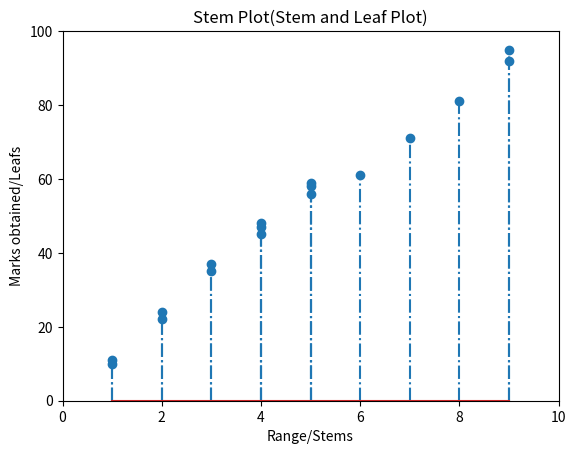

Recreate this plot in Python.
import matplotlib.pyplot as plot
import numpy as np
import pylab
# marks obtained by students in an examination
marks = [10,11,22,24,35,37,45,47,48,58,56,59,61,71,81,92,95]
# corresponding stems
stems = [1,1,2,2,3,3,4,4,4,5,5,5,6,7,8,9,9]
# set the x axis and y axis limits
pylab.xlim([0,10])
pylab.ylim([0,100])
# Provide a title for the stem plot
plot.title('Stem Plot(Stem and Leaf Plot)')
# Give x axis label for the stem plot
plot.xlabel('Range/Stems')
# Give y axis label for the stem plot
plot.ylabel('Marks obtained/Leafs')
# plot the stem plot using matplotlib
markerline, stemlines, baseline = plot.stem(stems, marks, '-.')
# display the stem plot
plot.show()
